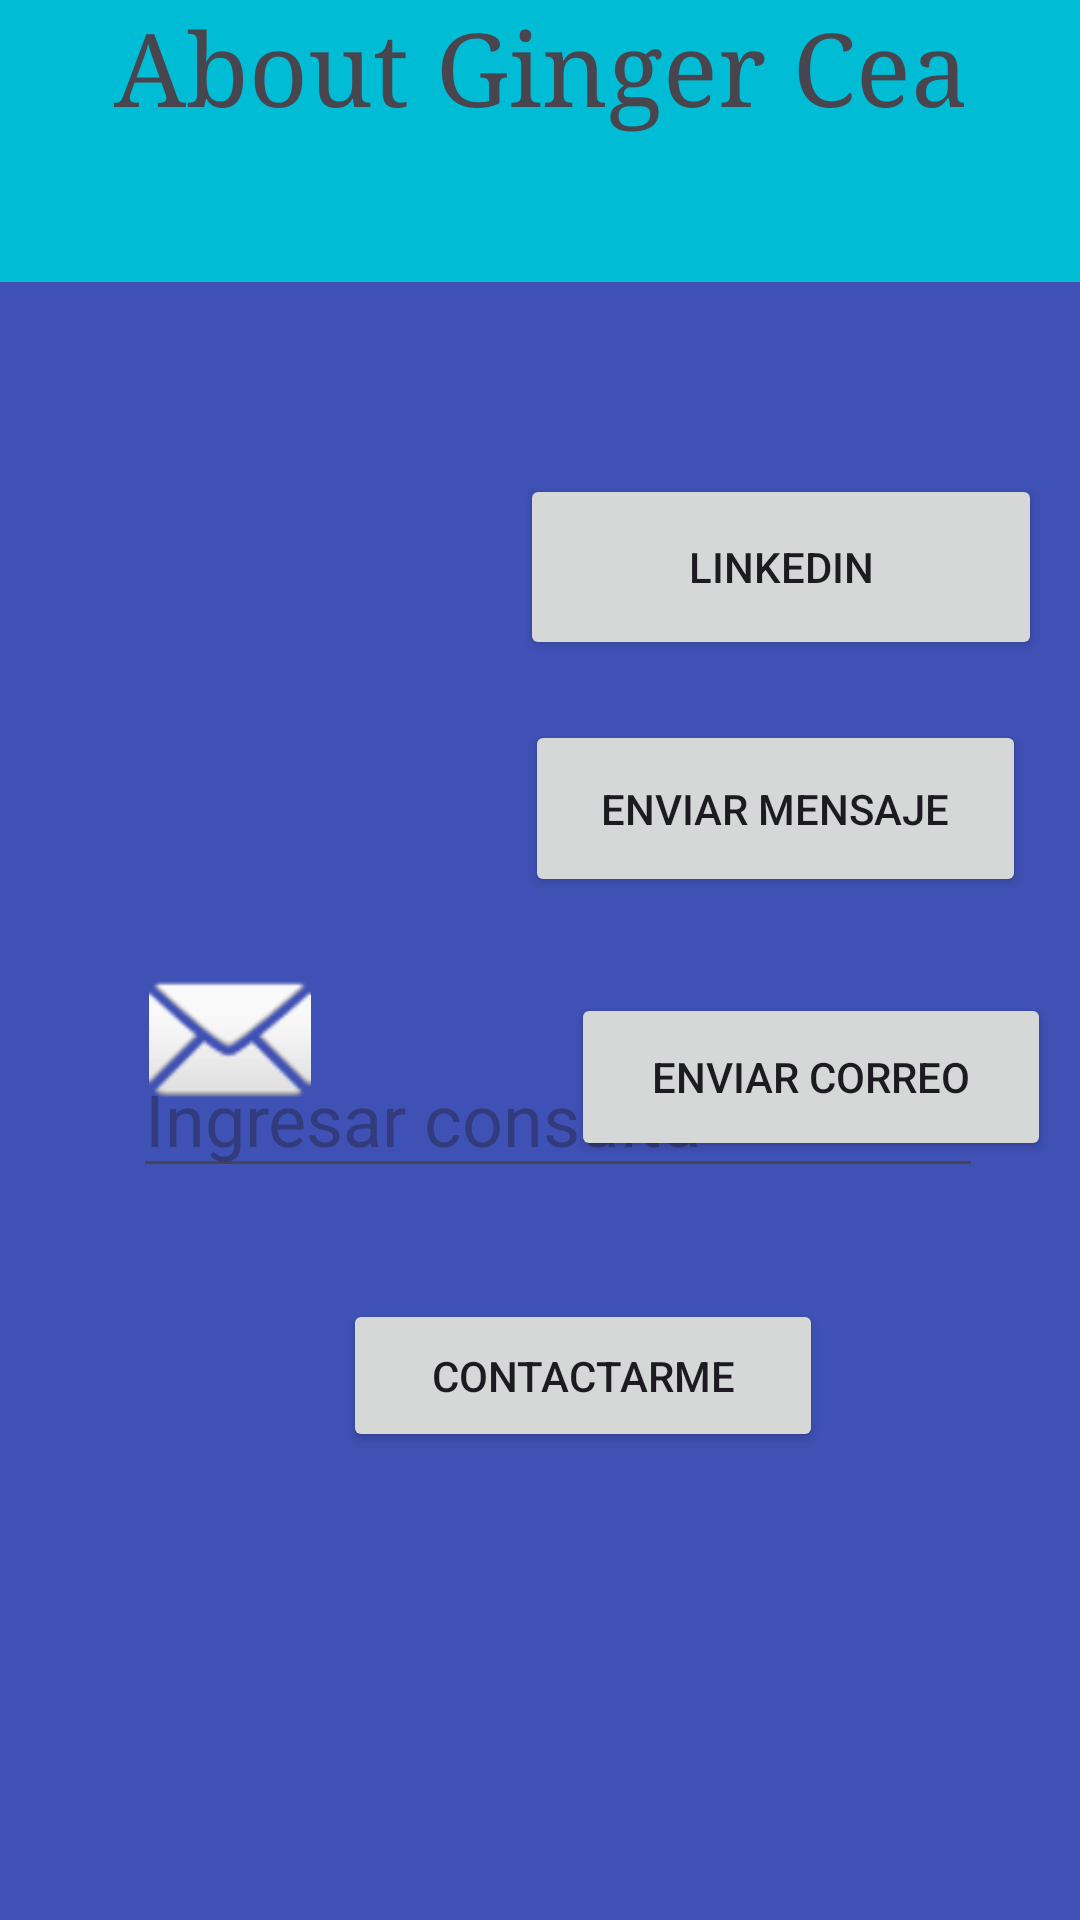

Reconstruct the res/layout file that produces this screen, plus the resources it refers to.
<!-- AndroidManifest.xml: application theme Theme.SprintFinal -->
<!-- res/layout/activity_second.xml -->
<?xml version="1.0" encoding="utf-8"?>
<androidx.constraintlayout.widget.ConstraintLayout xmlns:android="http://schemas.android.com/apk/res/android"
    xmlns:app="http://schemas.android.com/apk/res-auto"
    xmlns:tools="http://schemas.android.com/tools"
    android:id="@+id/buttonLi"
    android:layout_width="match_parent"
    android:layout_height="match_parent"
    android:background="#3F51B5"
    tools:context=".SecondActivity">

    <Button
        android:id="@+id/buttonLinkedin"
        android:layout_width="174dp"
        android:layout_height="62dp"
        android:layout_marginStart="56dp"
        android:layout_marginTop="64dp"
        android:text="Linkedin"
        app:layout_constraintEnd_toEndOf="parent"
        app:layout_constraintHorizontal_bias="0.0"
        app:layout_constraintStart_toEndOf="@+id/imageView2"
        app:layout_constraintTop_toBottomOf="@+id/textView" />

    <Button
        android:id="@+id/buttonWhatsApp"
        android:layout_width="167dp"
        android:layout_height="59dp"
        android:layout_marginStart="20dp"
        android:layout_marginTop="20dp"
        android:text="Enviar mensaje"
        app:layout_constraintEnd_toEndOf="parent"
        app:layout_constraintHorizontal_bias="0.647"
        app:layout_constraintStart_toEndOf="@+id/imageView3"
        app:layout_constraintTop_toBottomOf="@+id/buttonLinkedin" />

    <Button
        android:id="@+id/buttonMail"
        android:layout_width="160dp"
        android:layout_height="56dp"
        android:layout_marginStart="64dp"
        android:layout_marginTop="32dp"
        android:text="Enviar Correo"
        app:layout_constraintEnd_toEndOf="parent"
        app:layout_constraintHorizontal_bias="0.348"
        app:layout_constraintStart_toEndOf="@+id/imageView4"
        app:layout_constraintTop_toBottomOf="@+id/buttonWhatsApp" />

    <TextView
        android:id="@+id/textView"
        android:layout_width="418dp"
        android:layout_height="94dp"
        android:background="#00BCD4"
        android:fontFamily="serif"
        android:text="About Ginger Cea"
        android:textAlignment="center"
        android:textSize="34sp"
        app:layout_constraintBottom_toTopOf="@+id/buttonLinkedin"
        app:layout_constraintEnd_toEndOf="parent"
        app:layout_constraintStart_toStartOf="parent"
        app:layout_constraintTop_toTopOf="parent" />

    <ImageView
        android:id="@+id/imageView2"
        android:layout_width="90dp"
        android:layout_height="80dp"
        android:layout_marginStart="1dp"
        android:layout_marginTop="48dp"
        android:layout_marginEnd="1dp"
        app:layout_constraintEnd_toStartOf="@+id/buttonLinkedin"
        app:layout_constraintStart_toStartOf="parent"
        app:layout_constraintTop_toBottomOf="@+id/textView"
        app:srcCompat="@drawable/icons8_linkedin" />

    <ImageView
        android:id="@+id/imageView3"
        android:layout_width="90dp"
        android:layout_height="65dp"
        android:layout_marginStart="32dp"
        android:layout_marginTop="12dp"
        app:layout_constraintStart_toStartOf="parent"
        app:layout_constraintTop_toBottomOf="@+id/imageView2"
        app:srcCompat="@drawable/icons8_whatsapp" />

    <ImageView
        android:id="@+id/imageView4"
        android:layout_width="89dp"
        android:layout_height="54dp"
        android:layout_marginStart="32dp"
        android:layout_marginTop="20dp"
        app:layout_constraintStart_toStartOf="parent"
        app:layout_constraintTop_toBottomOf="@+id/imageView3"
        app:srcCompat="@android:drawable/ic_dialog_email" />

    <androidx.constraintlayout.widget.Guideline
        android:id="@+id/guideline2"
        android:layout_width="wrap_content"
        android:layout_height="wrap_content"
        android:orientation="horizontal"
        app:layout_constraintGuide_begin="307dp" />

    <Button
        android:id="@+id/button"
        android:layout_width="160dp"
        android:layout_height="51dp"
        android:layout_marginBottom="156dp"
        android:text="Contactarme"
        app:layout_constraintBottom_toBottomOf="parent"
        app:layout_constraintEnd_toEndOf="parent"
        app:layout_constraintHorizontal_bias="0.571"
        app:layout_constraintStart_toStartOf="parent" />

    <androidx.constraintlayout.widget.Guideline
        android:id="@+id/guideline3"
        android:layout_width="wrap_content"
        android:layout_height="wrap_content"
        android:orientation="vertical"
        app:layout_constraintGuide_percent="0.13" />

    <EditText
        android:id="@+id/editTextMensaje"
        android:layout_width="wrap_content"
        android:layout_height="wrap_content"
        android:layout_marginBottom="244dp"
        android:ems="10"
        android:hint="Ingresar consulta"
        android:inputType="text"
        android:textSize="24sp"
        app:layout_constraintBottom_toBottomOf="parent"
        app:layout_constraintEnd_toEndOf="parent"
        app:layout_constraintHorizontal_bias="0.578"
        app:layout_constraintStart_toStartOf="parent" />

    <androidx.constraintlayout.widget.Group
        android:id="@+id/group"
        android:layout_width="wrap_content"
        android:layout_height="wrap_content"
        app:constraint_referenced_ids="buttonMail,buttonWhatsApp,buttonLinkedin" />

</androidx.constraintlayout.widget.ConstraintLayout>
<!-- resources referenced by this layout -->
<resources>
  <style name="Theme.SprintFinal" parent="Base.Theme.SprintFinal" />
  <style name="Base.Theme.SprintFinal" parent="Theme.Material3.DayNight.NoActionBar">
          
          
      </style>
</resources>
